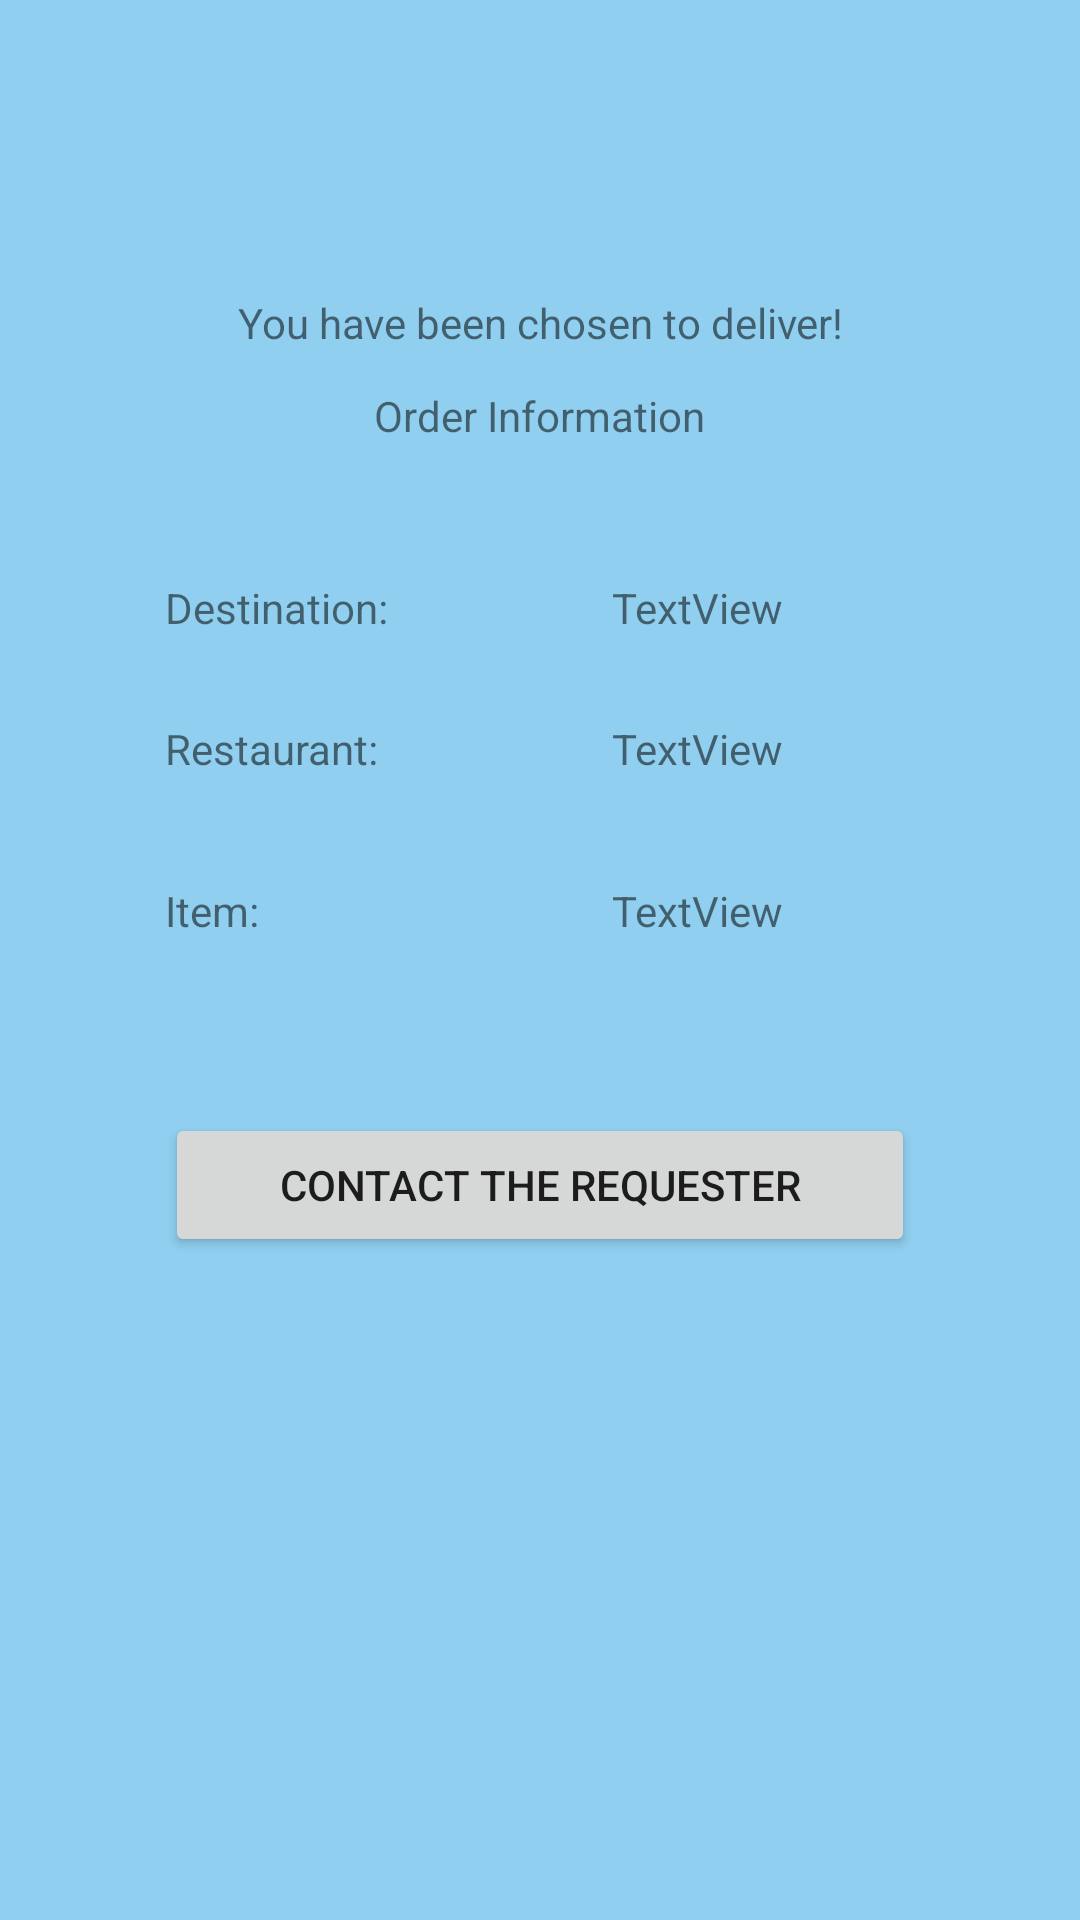

This screen was rendered from an Android layout file. Write that file and the resources it references.
<!-- AndroidManifest.xml: application theme AppTheme -->
<!-- res/layout/content_runner_contact.xml -->
<?xml version="1.0" encoding="utf-8"?>
<RelativeLayout xmlns:android="http://schemas.android.com/apk/res/android"
    xmlns:app="http://schemas.android.com/apk/res-auto"
    xmlns:tools="http://schemas.android.com/tools"
    android:layout_width="match_parent"
    android:background="@color/littlePur"

    android:layout_height="match_parent"
    android:fitsSystemWindows="true"
    android:id="@+id/content_runner_contact"
    tools:context="edu.ucsd.cse110.ucsandeliever.requestor_contactActivity">


    <TextView
        android:text="You have been chosen to deliver!"
        android:layout_width="match_parent"
        android:layout_height="wrap_content"
        android:gravity="center"
        android:id="@+id/textView14"
        android:layout_alignParentTop="true"
        android:layout_alignLeft="@+id/button12"
        android:layout_alignStart="@+id/button12"
        android:layout_marginTop="98dp"
        android:layout_alignRight="@+id/button12"
        android:layout_alignEnd="@+id/button12" />

    <TextView
        android:text="Order Information"
        android:layout_width="wrap_content"
        android:layout_height="wrap_content"
        android:layout_alignTop="@+id/textView14"
        android:layout_centerHorizontal="true"
        android:layout_marginTop="31dp"
        android:id="@+id/textView18" />

    <TextView
        android:text="TextView"
        android:layout_width="wrap_content"
        android:layout_height="wrap_content"
        android:layout_alignTop="@+id/textView31"
        android:layout_alignLeft="@+id/textView42"
        android:layout_alignStart="@+id/textView42"
        android:id="@+id/textView43" />

    <TextView
        android:text="TextView"
        android:layout_width="wrap_content"
        android:layout_height="wrap_content"
        android:layout_alignTop="@+id/textView32"
        android:layout_alignLeft="@+id/textView43"
        android:layout_alignStart="@+id/textView43"
        android:id="@+id/textView44" />

    <TextView
        android:text="Destination:"
        android:layout_width="wrap_content"
        android:layout_height="wrap_content"
        android:id="@+id/textView30"
        android:layout_below="@+id/textView18"
        android:layout_alignLeft="@+id/textView14"
        android:layout_alignStart="@+id/textView14"
        android:layout_marginTop="45dp" />

    <TextView
        android:text="Restaurant:"
        android:layout_width="wrap_content"
        android:layout_height="wrap_content"
        android:id="@+id/textView31"
        android:layout_below="@+id/textView30"
        android:layout_alignLeft="@+id/textView30"
        android:layout_alignStart="@+id/textView30"
        android:layout_marginTop="28dp" />

    <TextView
        android:text="Item:"
        android:layout_width="wrap_content"
        android:layout_height="wrap_content"
        android:id="@+id/textView32"
        android:layout_marginTop="35dp"
        android:layout_below="@+id/textView43"
        android:layout_alignLeft="@+id/textView31"
        android:layout_alignStart="@+id/textView31" />

    <Button
        android:text="contact the requester"
        android:layout_height="wrap_content"
        android:id="@+id/button12"
        android:layout_width="250dp"
        android:layout_below="@+id/textView32"
        android:layout_centerHorizontal="true"
        android:layout_marginTop="58dp" />

    <TextView
        android:text="TextView"
        android:layout_width="wrap_content"
        android:layout_height="wrap_content"
        android:id="@+id/textView42"
        android:layout_alignBaseline="@+id/textView30"
        android:layout_alignBottom="@+id/textView30"
        android:layout_alignRight="@+id/textView14"
        android:layout_alignEnd="@+id/textView14"
        android:layout_marginRight="44dp"
        android:layout_marginEnd="44dp" />
</RelativeLayout>
<!-- resources referenced by this layout -->
<resources>
  <color name="littlePur">#90CFF0</color>
  <style name="AppTheme" parent="Theme.AppCompat.Light.NoActionBar">
          
          <item name="colorPrimary">@color/colorPrimary</item>
          <item name="colorPrimaryDark">@color/colorPrimaryDark</item>
          <item name="colorAccent">@color/colorAccent</item>
      </style>
  <color name="colorPrimary">#3b9ff6</color>
  <color name="colorPrimaryDark">#303f9f</color>
  <color name="colorAccent">#FF4081</color>
</resources>
